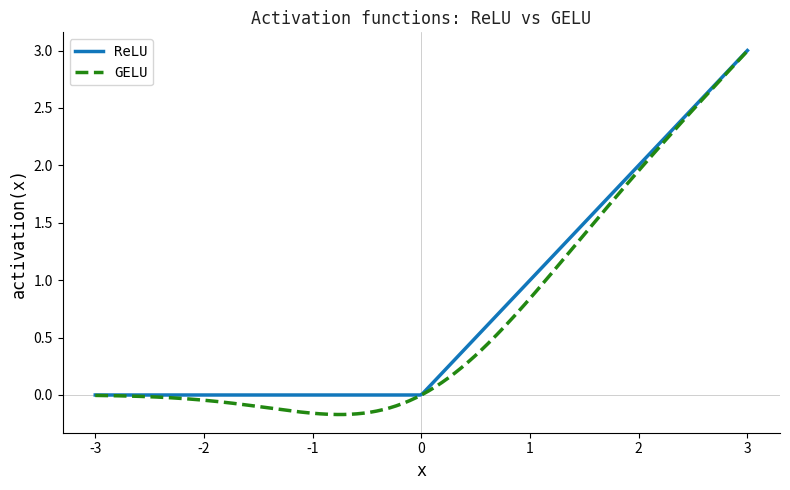

Python code for this plot: (Note: this script raises an exception after producing the figure.)
import matplotlib.pyplot as plt
import numpy as np

DARK='#222222'; BLUE='#1177BB'; GREEN='#228811'; MONO='monospace'

def activations_plot():
    x = np.linspace(-3, 3, 300)
    relu = np.maximum(0, x)
    gelu = 0.5 * x * (1 + np.tanh(np.sqrt(2/np.pi) * (x + 0.044715 * x**3)))

    fig, ax = plt.subplots(figsize=(8, 5), facecolor='white')
    ax.set_facecolor('white')
    ax.axhline(0, color=DARK, lw=0.5, alpha=0.3)
    ax.axvline(0, color=DARK, lw=0.5, alpha=0.3)

    ax.plot(x, relu, color=BLUE, lw=2.5, label='ReLU')
    ax.plot(x, gelu, color=GREEN, lw=2.5, label='GELU', linestyle='--')

    ax.legend(fontsize=12, prop={'family': MONO})
    ax.set_xlabel('x', fontfamily=MONO, fontsize=12)
    ax.set_ylabel('activation(x)', fontfamily=MONO, fontsize=12)
    ax.set_title('Activation functions: ReLU vs GELU', fontfamily=MONO, fontsize=12, color=DARK)
    for sp in ['top','right']: ax.spines[sp].set_visible(False)

    plt.tight_layout()
    plt.savefig('images/ch02_activations.png', dpi=150, bbox_inches='tight', facecolor='white')
    plt.close()

if __name__ == '__main__':
    activations_plot()
    print('ch02_activations done')
